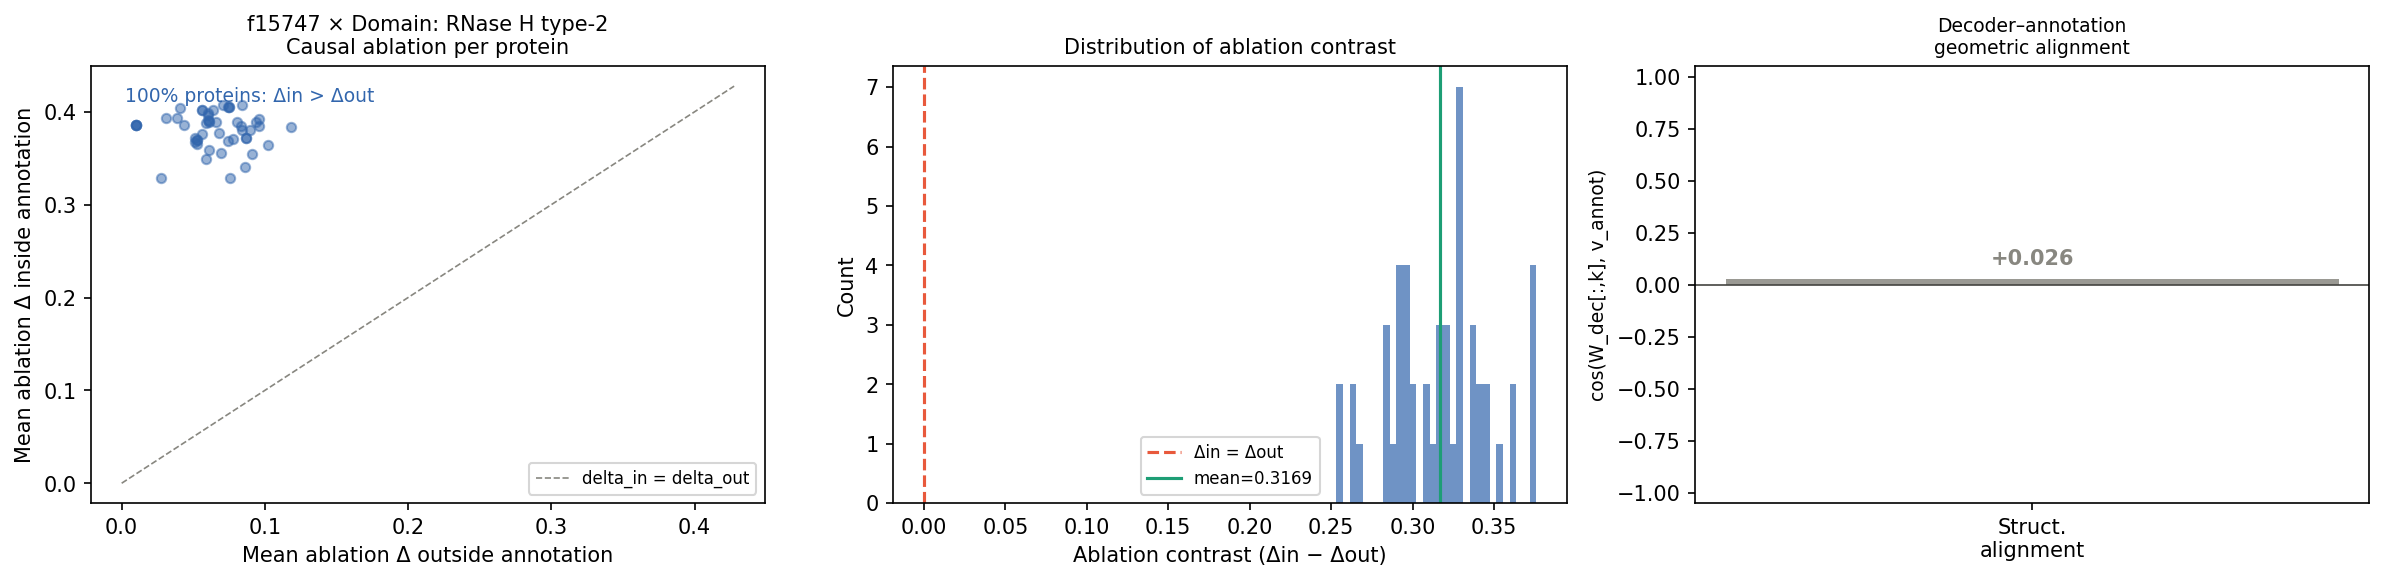

Values plotted in this chart, from the file beside it:
accession	length	n_annot_res	mean_delta_in	mean_delta_out	contrast	cohen_d
A9KGD3	202	190	0.3862	0.01034	0.3759	2.317
B6J7Z2	202	190	0.3862	0.01034	0.3759	2.317
A9N8L5	202	190	0.3862	0.01034	0.3759	2.317
A1VN54	208	186	0.3856	0.009804	0.3758	2.314
Q5NZG1	204	190	0.4038	0.04051	0.3633	2.233
Q12A45	199	186	0.3938	0.03115	0.3626	2.323
Q0A7J3	198	187	0.3931	0.03831	0.3548	2.054
Q1BHG8	214	189	0.4016	0.05623	0.3454	2.101
A0K8C9	214	189	0.4016	0.05623	0.3454	2.101
Q4USP6	240	192	0.386	0.04334	0.3427	2.11
Q13XD0	248	191	0.3992	0.06008	0.3391	2.06
B2UBB5	232	193	0.4024	0.06389	0.3385	2.016
Q2SWY4	214	189	0.4072	0.07061	0.3366	1.996
B1YS60	217	190	0.3961	0.06028	0.3358	2.062
Q9PEI7	234	192	0.3912	0.06031	0.3309	1.994
A3NAT3	214	189	0.4049	0.0742	0.3307	1.958
A1V554	214	189	0.4055	0.07491	0.3306	1.962
A3NWL6	214	189	0.4055	0.07491	0.3306	1.962
A2SH85	217	190	0.3903	0.06105	0.3293	1.983
B2I7N7	234	192	0.3877	0.05903	0.3286	1.999
B0U235	234	192	0.3891	0.0608	0.3283	1.976
A4JF61	216	189	0.4068	0.08379	0.323	1.878
Q1LNE4	226	193	0.3886	0.06617	0.3225	1.977
A0LV66	307	192	0.3713	0.05136	0.32	1.961
Q5YS47	251	192	0.3759	0.05602	0.3199	1.956
Q72DU5	220	201	0.3697	0.05226	0.3174	1.86
A1VFE7	220	201	0.3701	0.05291	0.3172	1.857
A1KMP6	264	192	0.367	0.05141	0.3156	1.869
A0PQ70	239	192	0.3654	0.05284	0.3126	1.891
Q8PML9	244	192	0.3775	0.06822	0.3093	1.84
Q1D980	293	191	0.3889	0.08064	0.3082	1.923
C3MHC0	231	190	0.3851	0.0831	0.302	1.793
Q313K1	263	219	0.329	0.02775	0.3013	1.824
A8M684	269	195	0.3587	0.06063	0.2981	1.889
Q92RM4	216	184	0.3923	0.09622	0.2961	1.713
B5ZS20	229	190	0.3804	0.08429	0.2961	1.713
A7H722	315	190	0.3887	0.0938	0.2949	1.857
A3PXW3	239	192	0.368	0.0743	0.2937	1.754
A1SLS0	240	192	0.3712	0.07767	0.2935	1.784
B3PRG0	229	190	0.3801	0.08936	0.2907	1.699
Q10236	326	224	0.3494	0.05896	0.2904	1.77
Q2SBR2	204	188	0.385	0.09612	0.2889	1.717
A4FME5	228	192	0.3551	0.06953	0.2856	1.752
B8ZRW3	240	190	0.3723	0.08687	0.2854	1.736
O33022	240	190	0.3723	0.08687	0.2854	1.736
A7IES2	249	189	0.3838	0.1179	0.2659	1.36
Q9P5X8	317	228	0.3547	0.09106	0.2637	1.552
Q0BQZ6	219	198	0.3644	0.1019	0.2625	1.534
A9H3E2	224	202	0.3404	0.08631	0.2541	1.431
P53942	307	228	0.3285	0.07531	0.2532	1.528
